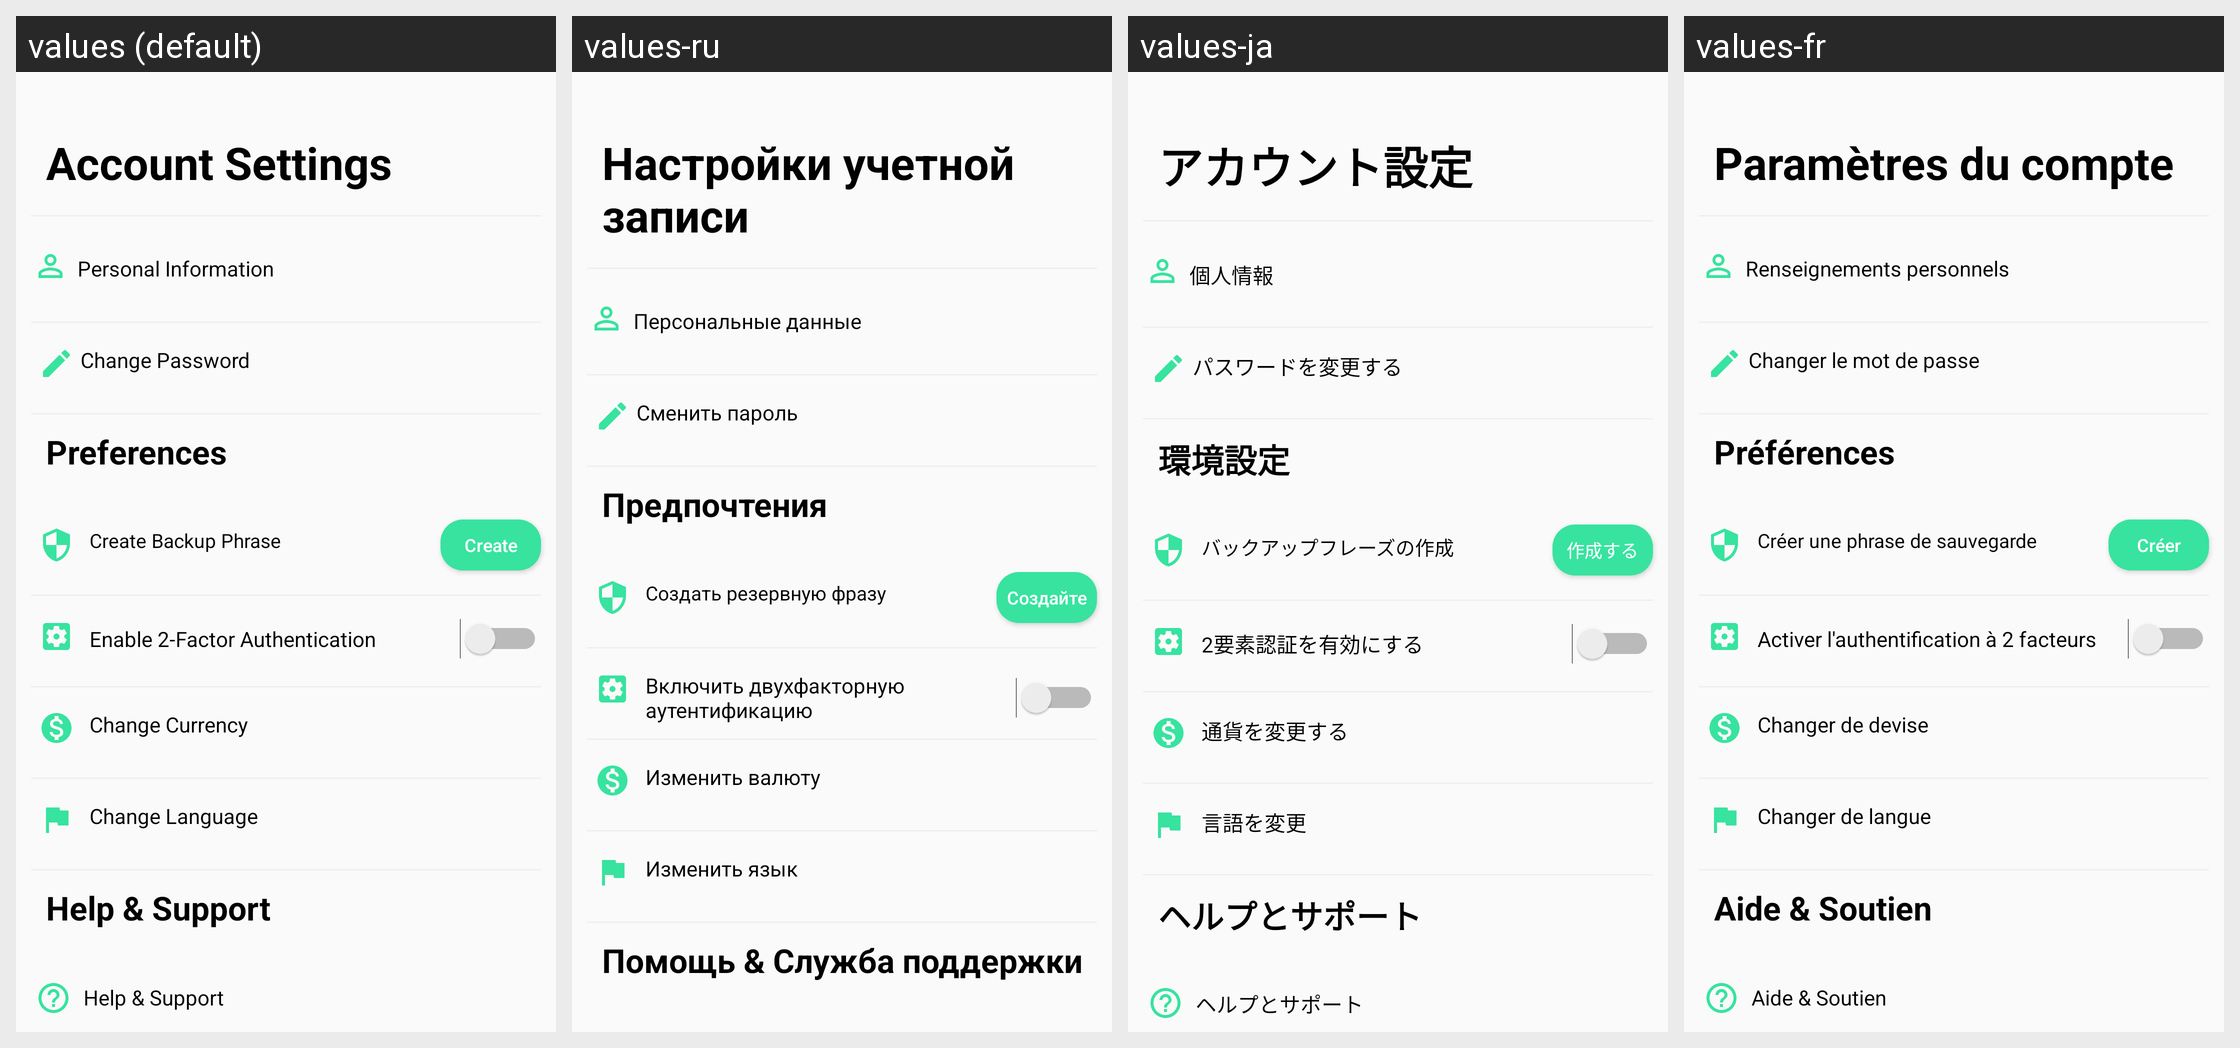

Locale-by-locale string values for the Android screen shown in this grid:
Android screen res/layout/fragment_settings.xml rendered under 4 locales, left to right: values (default), values-ru, values-ja, values-fr. Device: Nexus 5 (rendered at 1080×1920; each locale shown at half size, 540×960, under a caption strip naming it); theme AppTheme.
Other locales in the repository, not shown: values-de, values-es, values-it, values-ko, values-nl, values-pt, values-zh.
Strings drawn on this screen, with the default value and each locale's value (text and hints the layout hard-codes, and strings that could not be matched under every locale, appear in the picture but are not listed):

account
  values: Account Settings
  values-ru: Настройки учетной записи
  values-ja: アカウント設定
  values-fr: Paramètres du compte

personal
  values: Personal Information
  values-ru: Персональные данные
  values-ja: 個人情報
  values-fr: Renseignements personnels

change_pwd2
  values: Change Password
  values-ru: Сменить пароль
  values-ja: パスワードを変更する
  values-fr: Changer le mot de passe

pref
  values: Preferences
  values-ru: Предпочтения
  values-ja: 環境設定
  values-fr: Préférences

backup2
  values: Create Backup Phrase
  values-ru: Создать резервную фразу
  values-ja: バックアップフレーズの作成
  values-fr: Créer une phrase de sauvegarde

create2
  values: Create
  values-ru: Создайте
  values-ja: 作成する
  values-fr: Créer

enable
  values: Enable 2-Factor Authentication
  values-ru: Включить двухфакторную аутентификацию
  values-ja: 2要素認証を有効にする
  values-fr: Activer l'authentification à 2 facteurs

curr
  values: Change Currency
  values-ru: Изменить валюту
  values-ja: 通貨を変更する
  values-fr: Changer de devise

lang
  values: Change Language
  values-ru: Изменить язык
  values-ja: 言語を変更
  values-fr: Changer de langue

help
  values: Help & Support
  values-ru: Помощь & Служба поддержки
  values-ja: ヘルプとサポート
  values-fr: Aide & Soutien
